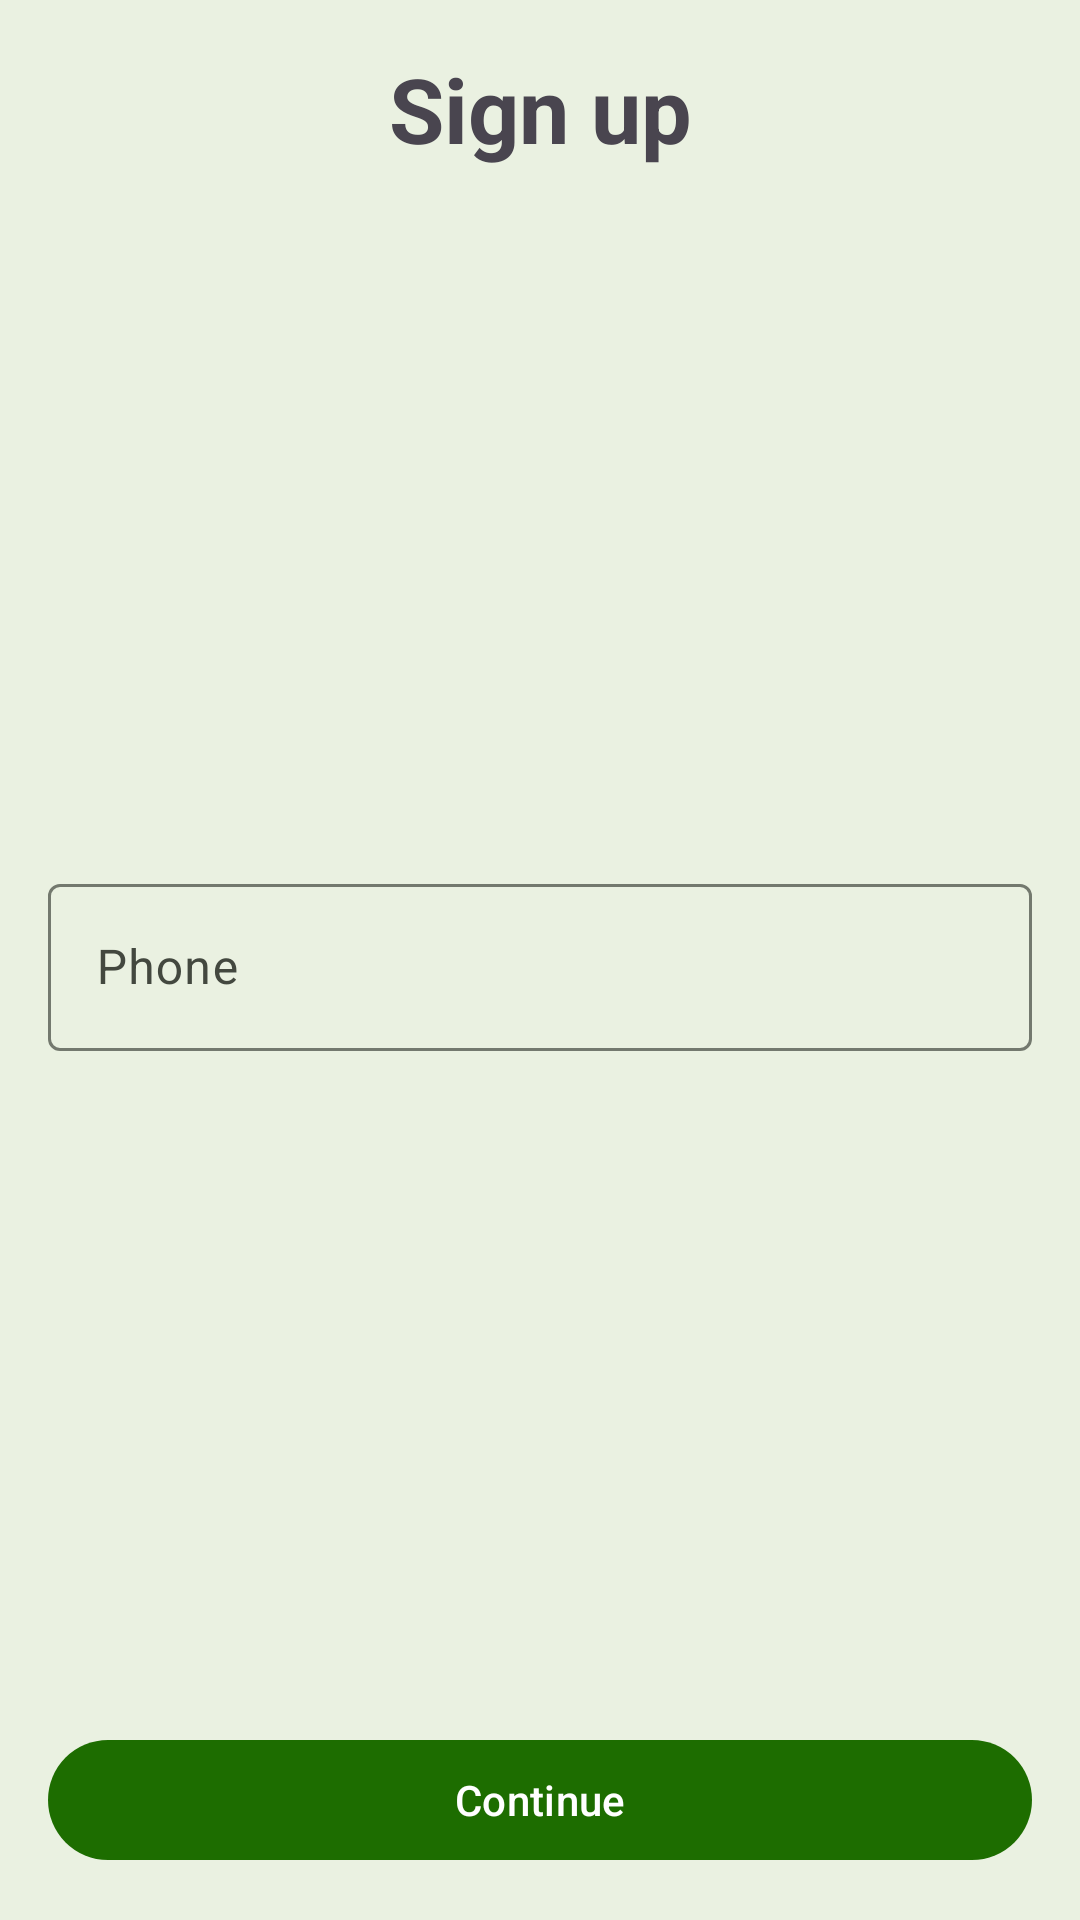

Produce the Android XML layout that renders to this screen, including the resource entries it uses.
<!-- AndroidManifest.xml: application theme AppTheme -->
<!-- res/layout/sign_up_fragment.xml -->
<FrameLayout xmlns:android="http://schemas.android.com/apk/res/android"
    android:layout_width="match_parent"
    android:layout_height="match_parent"
    android:padding="16dp">

    <TextView
        android:layout_width="match_parent"
        android:layout_height="wrap_content"
        android:text="@string/sign_up"
        android:textAlignment="center"
        android:textSize="30sp"
        android:textStyle="bold" />

    <LinearLayout
        android:layout_width="match_parent"
        android:layout_height="wrap_content"
        android:layout_gravity="center"
        android:orientation="vertical">

        <com.google.android.material.textfield.TextInputLayout
            android:id="@+id/phone_input_layout"
            android:layout_width="match_parent"
            android:layout_height="wrap_content"
            android:hint="@string/number">

            <com.google.android.material.textfield.TextInputEditText
                android:id="@+id/phone_input"
                android:layout_width="match_parent"
                android:layout_height="wrap_content"
                android:inputType="phone" />
        </com.google.android.material.textfield.TextInputLayout>

    </LinearLayout>

    <com.google.android.material.button.MaterialButton
        android:id="@+id/verify_button"
        android:layout_width="match_parent"
        android:layout_height="wrap_content"
        android:layout_gravity="bottom"
        android:text="@string/continue_value" />
</FrameLayout>
<!-- resources referenced by this layout -->
<resources>
  <string name="continue_value">Continue</string>
  <string name="number">Phone</string>
  <string name="sign_up">Sign up</string>
  <color name="md_theme_light_primary">#1D6D00</color>
  <color name="md_theme_light_onPrimary">#FFFFFF</color>
  <color name="md_theme_light_primaryContainer">#99FA75</color>
  <color name="md_theme_light_onPrimaryContainer">#042100</color>
  <color name="md_theme_light_secondary">#54624C</color>
  <color name="md_theme_light_onSecondary">#FFFFFF</color>
  <color name="md_theme_light_secondaryContainer">#D8E7CC</color>
  <color name="md_theme_light_onSecondaryContainer">#131F0E</color>
  <color name="md_theme_light_tertiary">#386667</color>
  <color name="md_theme_light_onTertiary">#FFFFFF</color>
  <color name="md_theme_light_tertiaryContainer">#BCEBED</color>
  <color name="md_theme_light_onTertiaryContainer">#002021</color>
  <color name="md_theme_light_error">#BA1A1A</color>
  <color name="md_theme_light_errorContainer">#FFDAD6</color>
  <color name="md_theme_light_onError">#FFFFFF</color>
  <color name="md_theme_light_onErrorContainer">#410002</color>
  <color name="md_theme_light_background">#EAF1E1</color>
  <color name="md_theme_light_onBackground">#1A1C18</color>
  <color name="md_theme_light_surface">#EAF1E1</color>
  <color name="md_theme_light_onSurface">#1A1C18</color>
  <color name="md_theme_light_surfaceVariant">#DFE4D7</color>
  <color name="md_theme_light_onSurfaceVariant">#43483F</color>
  <color name="md_theme_light_outline">#73796E</color>
  <color name="md_theme_light_inverseOnSurface">#F1F1EA</color>
  <color name="md_theme_light_inverseSurface">#2F312D</color>
  <color name="md_theme_light_inversePrimary">#7EDD5C</color>
</resources>
